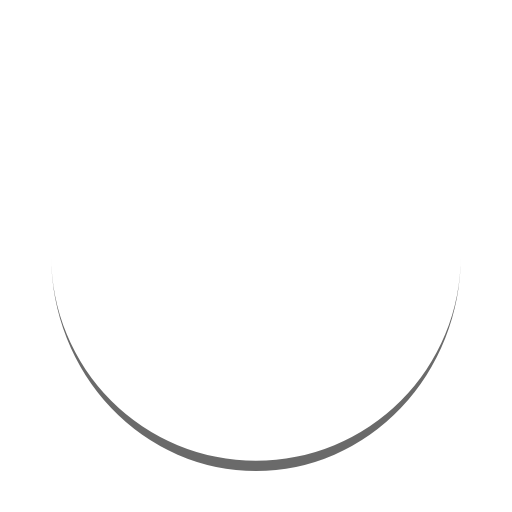
t = 0.00 s
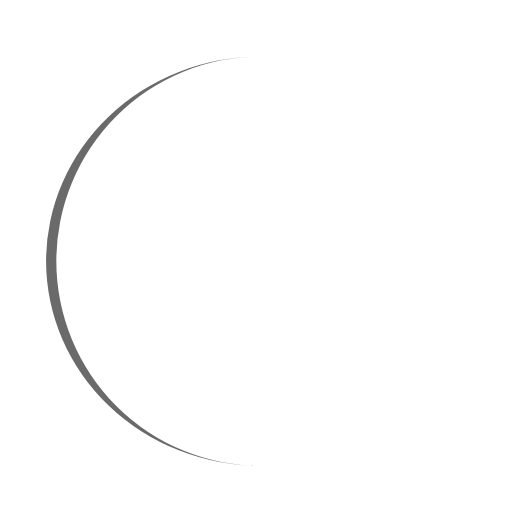
t = 0.25 s
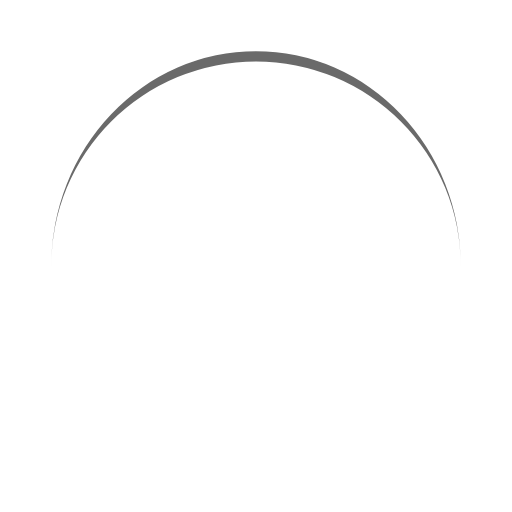
t = 0.50 s
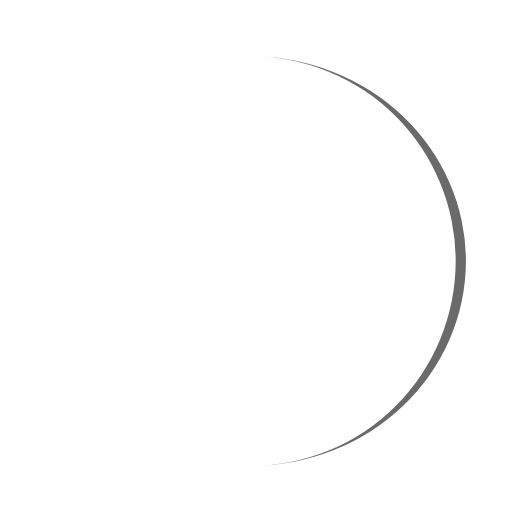
t = 0.75 s

The animated SVG that drew these frames (rendered in a browser with its animation timeline set to each time). Animation: 1 SMIL element (animateTransform=1); one cycle of 1.00 s, repeats indefinitely.

<?xml version="1.0" encoding="utf-8"?>
<svg class="Eclipse" xmlns="http://www.w3.org/2000/svg" xmlns:xlink="http://www.w3.org/1999/xlink" style="margin: auto; background: none; display: block; shape-rendering: auto;" width="200px" height="200px" viewBox="0 0 100 100" preserveAspectRatio="xMidYMid">
<path d="M10 50A40 40 0 0 0 90 50A40 42 0 0 1 10 50" fill="#6a6a6a" stroke="none">
  <animateTransform attributeName="transform" type="rotate" dur="1s" repeatCount="indefinite" keyTimes="0;1" values="0 50 51;360 50 51"></animateTransform>
</path>
<!-- [ldio] generated by https://loading.io/ --></svg>
